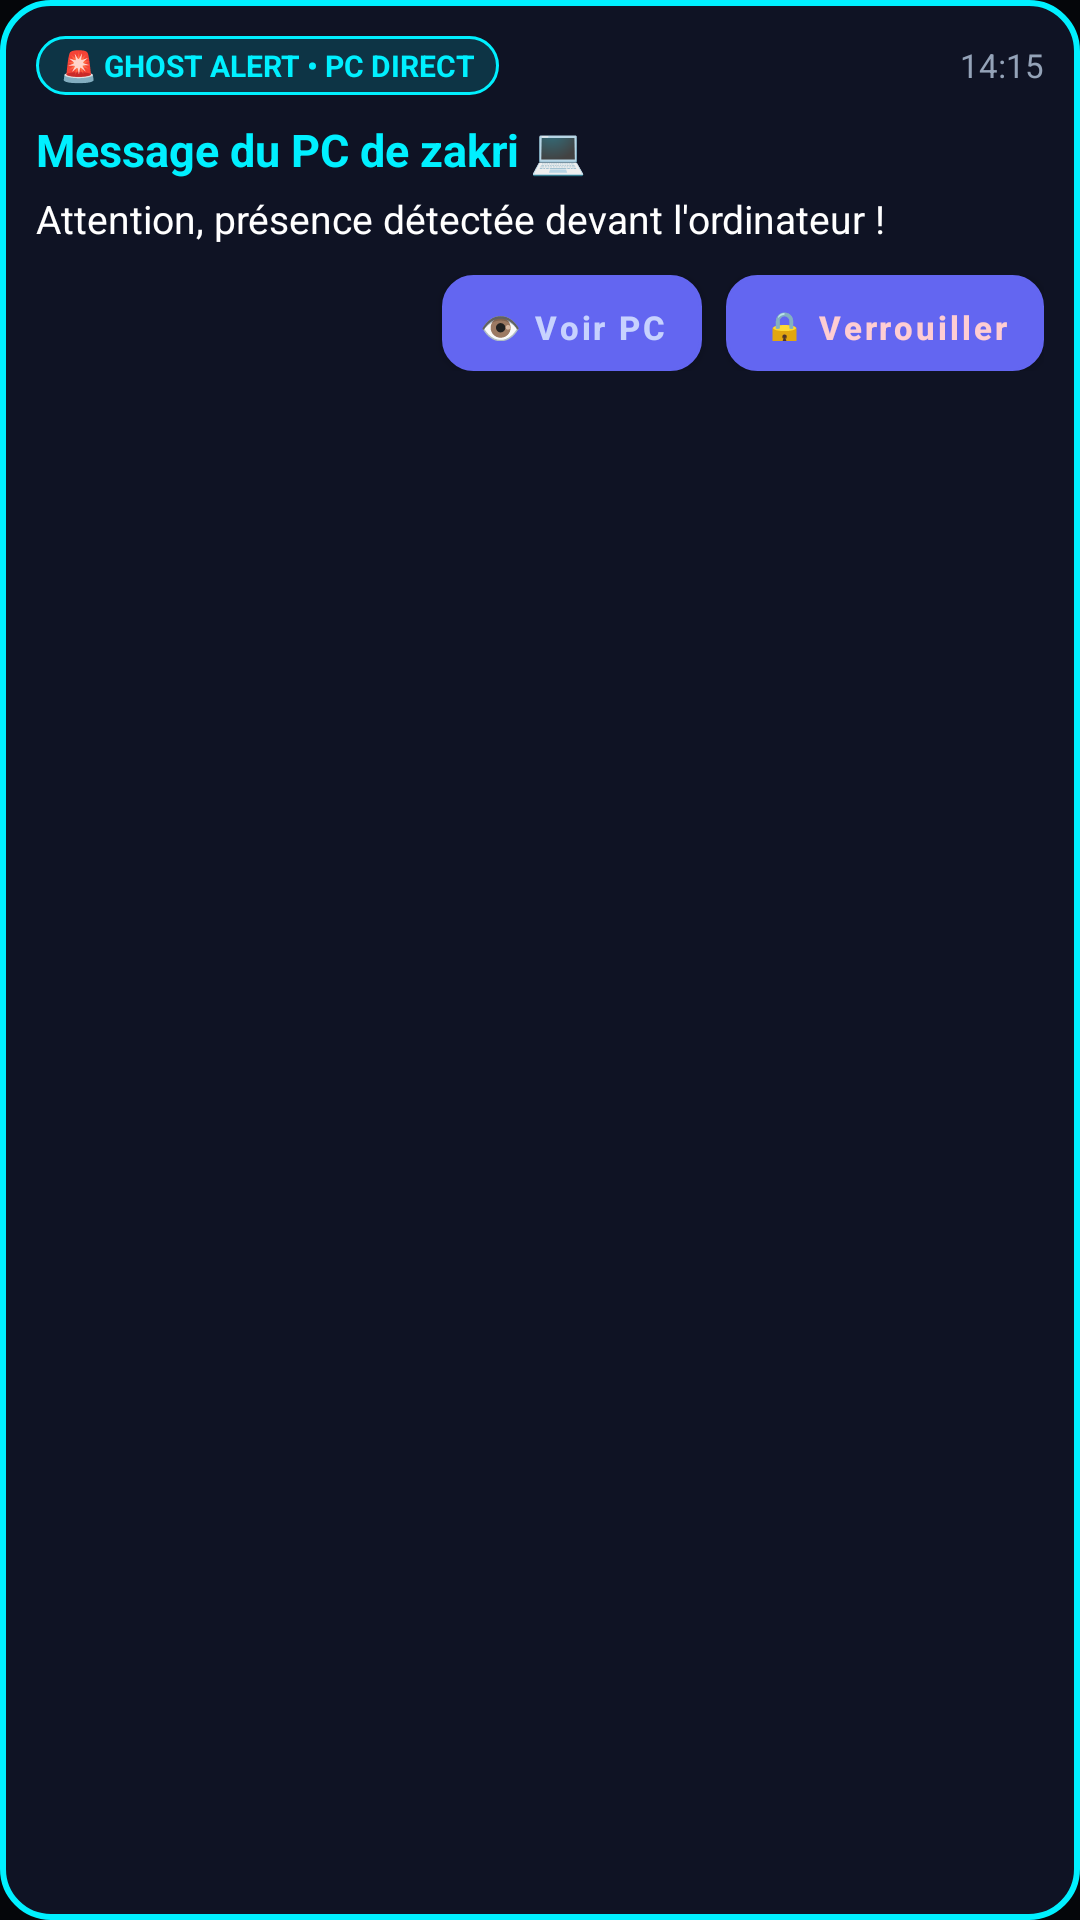

Produce the Android XML layout that renders to this screen, including the resource entries it uses.
<!-- AndroidManifest.xml: application theme Theme.GhostLock -->
<!-- res/layout/custom_notification_alert.xml -->
<?xml version="1.0" encoding="utf-8"?>
<LinearLayout xmlns:android="http://schemas.android.com/apk/res/android"
    android:id="@+id/notification_root"
    android:layout_width="match_parent"
    android:layout_height="wrap_content"
    android:background="@drawable/bg_alert_card"
    android:orientation="vertical"
    android:padding="12dp">

    
    <LinearLayout
        android:layout_width="match_parent"
        android:layout_height="wrap_content"
        android:gravity="center_vertical"
        android:orientation="horizontal">

        <TextView
            android:id="@+id/notif_badge"
            android:layout_width="wrap_content"
            android:layout_height="wrap_content"
            android:background="@drawable/bg_alert_badge"
            android:paddingStart="8dp"
            android:paddingTop="3dp"
            android:paddingEnd="8dp"
            android:paddingBottom="3dp"
            android:text="🚨 GHOST ALERT • PC DIRECT"
            android:textColor="#00F0FF"
            android:textSize="10sp"
            android:textStyle="bold" />

        <View
            android:layout_width="0dp"
            android:layout_height="1dp"
            android:layout_weight="1" />

        <TextView
            android:id="@+id/notif_time"
            android:layout_width="wrap_content"
            android:layout_height="wrap_content"
            android:text="14:15"
            android:textColor="#94A3B8"
            android:textSize="11sp" />
    </LinearLayout>

    
    <TextView
        android:id="@+id/notif_title"
        android:layout_width="match_parent"
        android:layout_height="wrap_content"
        android:layout_marginTop="8dp"
        android:ellipsize="end"
        android:maxLines="1"
        android:text="Message du PC de zakri 💻"
        android:textColor="#00F0FF"
        android:textSize="15sp"
        android:textStyle="bold" />

    
    <TextView
        android:id="@+id/notif_message"
        android:layout_width="match_parent"
        android:layout_height="wrap_content"
        android:layout_marginTop="4dp"
        android:ellipsize="end"
        android:lineSpacingExtra="2dp"
        android:maxLines="4"
        android:text="Attention, présence détectée devant l'ordinateur !"
        android:textColor="#FFFFFF"
        android:textSize="13sp" />

    
    <LinearLayout
        android:layout_width="match_parent"
        android:layout_height="wrap_content"
        android:layout_marginTop="10dp"
        android:gravity="end"
        android:orientation="horizontal">

        <Button
            android:id="@+id/btn_notif_viewer"
            android:layout_width="wrap_content"
            android:layout_height="32dp"
            android:background="@drawable/bg_btn_alert_action"
            android:minWidth="0dp"
            android:minHeight="0dp"
            android:paddingStart="12dp"
            android:paddingEnd="12dp"
            android:text="👁️ Voir PC"
            android:textAllCaps="false"
            android:textColor="#C7D2FE"
            android:textSize="11sp"
            android:textStyle="bold" />

        <Button
            android:id="@+id/btn_notif_lock"
            android:layout_width="wrap_content"
            android:layout_height="32dp"
            android:layout_marginStart="8dp"
            android:background="@drawable/bg_btn_alert_lock"
            android:minWidth="0dp"
            android:minHeight="0dp"
            android:paddingStart="12dp"
            android:paddingEnd="12dp"
            android:text="🔒 Verrouiller"
            android:textAllCaps="false"
            android:textColor="#FECDD3"
            android:textSize="11sp"
            android:textStyle="bold" />
    </LinearLayout>

</LinearLayout>
<!-- resources referenced by this layout -->
<resources>
  <!-- drawable bg_alert_badge (drawable) -->
  <?xml version="1.0" encoding="utf-8"?>
  <shape xmlns:android="http://schemas.android.com/apk/res/android"
      android:shape="rectangle">
      <corners android:radius="12dp" />
      <solid android:color="#2600F0FF" />
      <stroke
          android:width="1dp"
          android:color="#00F0FF" />
  </shape>
  <!-- drawable bg_alert_card (drawable) -->
  <?xml version="1.0" encoding="utf-8"?>
  <shape xmlns:android="http://schemas.android.com/apk/res/android"
      android:shape="rectangle">
      <corners android:radius="16dp" />
      <solid android:color="#0F1324" />
      <stroke
          android:width="2dp"
          android:color="#00F0FF" />
  </shape>
  <!-- drawable bg_btn_alert_action (drawable) -->
  <?xml version="1.0" encoding="utf-8"?>
  <shape xmlns:android="http://schemas.android.com/apk/res/android"
      android:shape="rectangle">
      <corners android:radius="10dp" />
      <solid android:color="#241B42" />
      <stroke
          android:width="1dp"
          android:color="#818CF8" />
  </shape>
  <!-- drawable bg_btn_alert_lock (drawable) -->
  <?xml version="1.0" encoding="utf-8"?>
  <shape xmlns:android="http://schemas.android.com/apk/res/android"
      android:shape="rectangle">
      <corners android:radius="10dp" />
      <solid android:color="#351420" />
      <stroke
          android:width="1dp"
          android:color="#F43F5E" />
  </shape>
  <style name="Theme.GhostLock" parent="Theme.MaterialComponents.DayNight.NoActionBar">
          <item name="colorPrimary">@color/primary</item>
          <item name="colorPrimaryVariant">@color/primary_variant</item>
          <item name="colorOnPrimary">@color/text_primary</item>
          <item name="android:statusBarColor">@color/bg_dark</item>
          <item name="android:navigationBarColor">@color/bg_dark</item>
          <item name="android:windowBackground">@color/bg_dark</item>
          <item name="materialAlertDialogTheme">@style/GhostLockDialogTheme</item>
      </style>
  <color name="primary">#6366F1</color>
  <color name="primary_variant">#4F46E5</color>
  <color name="text_primary">#F8FAFC</color>
  <color name="bg_dark">#05060A</color>
  <style name="GhostLockDialogTheme" parent="ThemeOverlay.MaterialComponents.MaterialAlertDialog">
          <item name="colorSurface">@color/glass_card_bg</item>
          <item name="colorOnSurface">@color/text_primary</item>
          <item name="colorPrimary">@color/accent_blue</item>
          <item name="android:textColorPrimary">@color/text_primary</item>
          <item name="android:textColorSecondary">@color/text_secondary</item>
      </style>
  <color name="glass_card_bg">#141829</color>
  <color name="accent_blue">#38BDF8</color>
  <color name="text_secondary">#94A3B8</color>
</resources>
